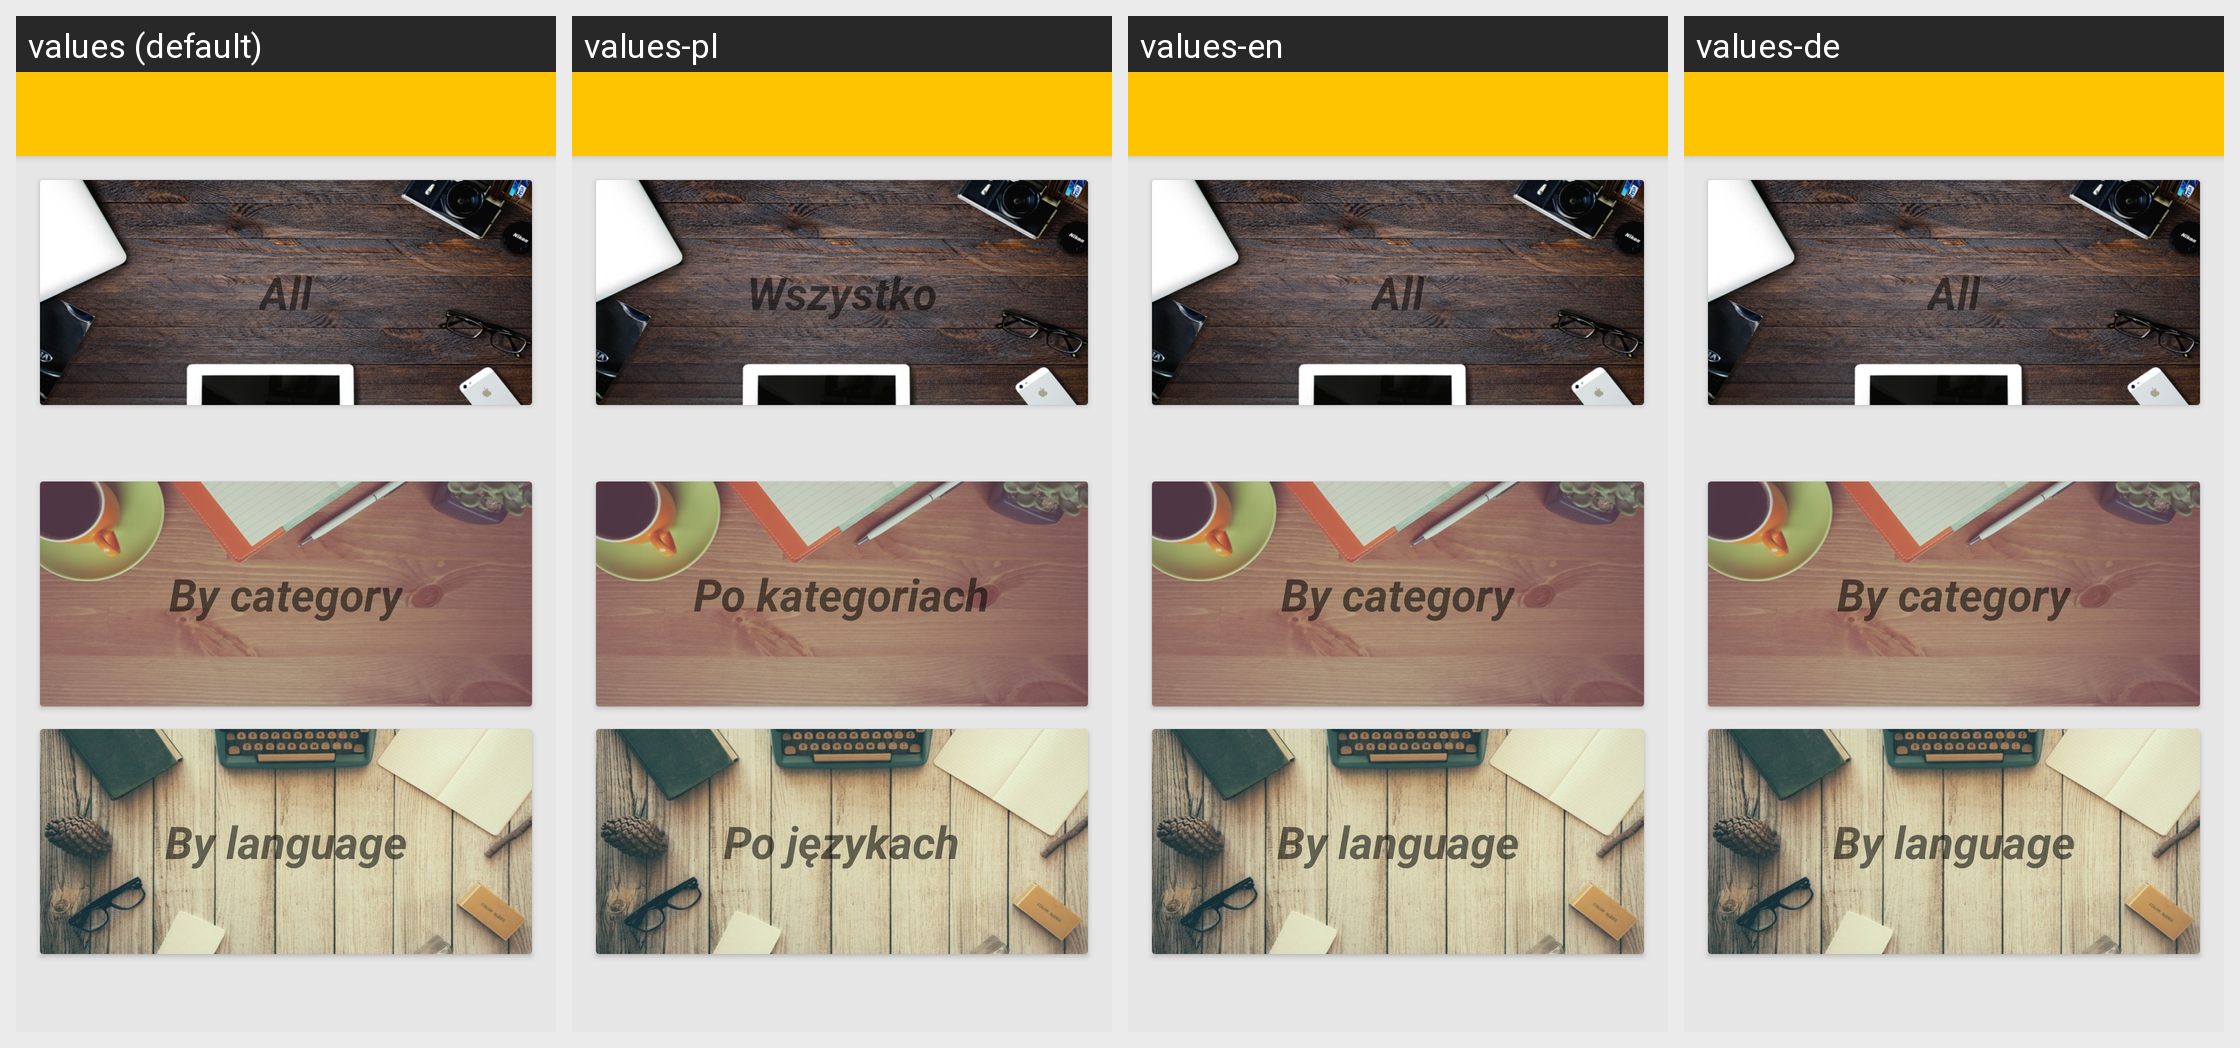

For this localized Android screen grid, give each drawn string resource with its value in every locale shown.
Android screen res/layout/activity_learning.xml rendered under 4 locales, left to right: values (default), values-pl, values-en, values-de. Device: Nexus 5 (rendered at 1080×1920; each locale shown at half size, 540×960, under a caption strip naming it); theme AppTheme.NoActionBar.
Other locales in the repository, not shown: values-pl-rPL.
Strings drawn on this screen, with the default value and each locale's value (text and hints the layout hard-codes, and strings that could not be matched under every locale, appear in the picture but are not listed):

learning_card_all_name
  values: All
  values-pl: Wszystko
  values-en: All  [not translated; the default value is used]
  values-de: All  [not translated; the default value is used]

learning_card_category_name
  values: By category
  values-pl: Po kategoriach
  values-en: By category  [not translated; the default value is used]
  values-de: By category  [not translated; the default value is used]

learning_card_lang_name
  values: By language
  values-pl: Po językach
  values-en: By language  [not translated; the default value is used]
  values-de: By language  [not translated; the default value is used]
